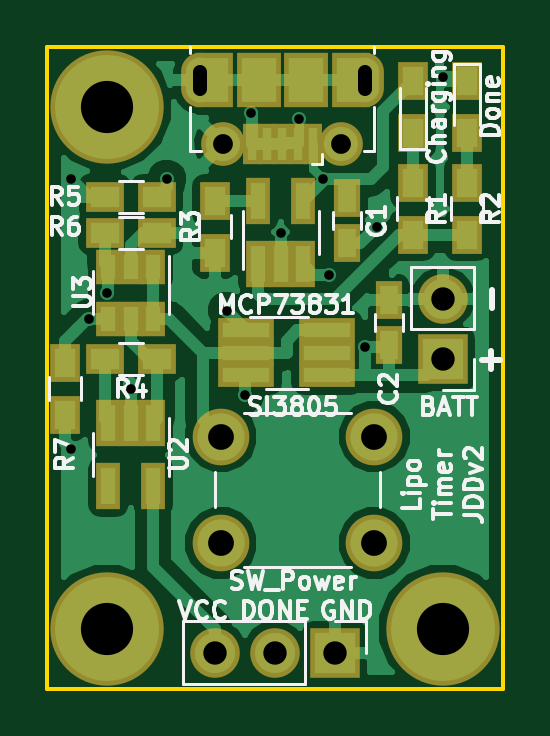
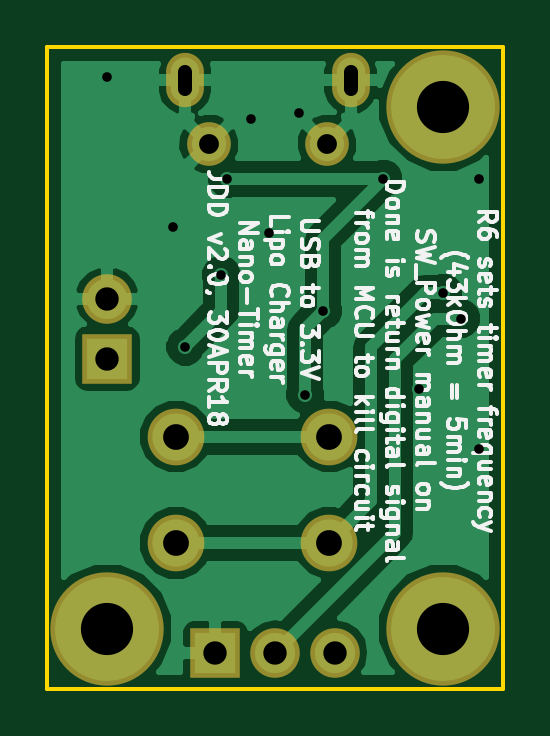
Circuit board: 10 layer files. Board 19.3 x 27.2 mm.
- bottom_copper: scroller_charger board-B.Cu.gbl (20770 bytes)
- bottom_mask: scroller_charger board-B.Mask.gbs (834 bytes)
- paste: scroller_charger board-B.Paste.gbp (264 bytes)
- bottom_silk: scroller_charger board-B.SilkS.gbo (36937 bytes)
- outline: scroller_charger board-Edge.Cuts.gm1 (481 bytes)
- top_copper: scroller_charger board-F.Cu.gtl (36260 bytes)
- top_mask: scroller_charger board-F.Mask.gts (2428 bytes)
- paste: scroller_charger board-F.Paste.gtp (1772 bytes)
- top_silk: scroller_charger board-F.SilkS.gto (26766 bytes)
- drill: scroller_charger board.drl (554 bytes)

=== bottom_copper: scroller_charger board-B.Cu.gbl (20770 bytes, source omitted) ===
=== bottom_mask: scroller_charger board-B.Mask.gbs ===
G04 #@! TF.FileFunction,Soldermask,Bot*
%FSLAX46Y46*%
G04 Gerber Fmt 4.6, Leading zero omitted, Abs format (unit mm)*
G04 Created by KiCad (PCBNEW 4.0.7) date 04/30/18 22:22:12*
%MOMM*%
%LPD*%
G01*
G04 APERTURE LIST*
%ADD10C,0.100000*%
%ADD11C,4.800000*%
%ADD12C,1.850000*%
%ADD13O,1.600000X2.300000*%
%ADD14R,2.100000X2.100000*%
%ADD15O,2.100000X2.100000*%
%ADD16C,2.400000*%
G04 APERTURE END LIST*
D10*
D11*
X17526000Y-17526000D03*
X17526000Y-39624000D03*
X31750000Y-39624000D03*
D12*
X27456000Y-19114000D03*
X22456000Y-19114000D03*
D13*
X28456000Y-16414000D03*
X21456000Y-16414000D03*
D14*
X27178000Y-40640000D03*
D15*
X24638000Y-40640000D03*
X22098000Y-40640000D03*
D16*
X22352000Y-35996000D03*
X22352000Y-31496000D03*
X28852000Y-35996000D03*
X28852000Y-31496000D03*
D14*
X31750000Y-28194000D03*
D15*
X31750000Y-25654000D03*
M02*

=== paste: scroller_charger board-B.Paste.gbp ===
G04 #@! TF.FileFunction,Paste,Bot*
%FSLAX46Y46*%
G04 Gerber Fmt 4.6, Leading zero omitted, Abs format (unit mm)*
G04 Created by KiCad (PCBNEW 4.0.7) date 04/30/18 22:22:12*
%MOMM*%
%LPD*%
G01*
G04 APERTURE LIST*
%ADD10C,0.100000*%
G04 APERTURE END LIST*
D10*
M02*

=== bottom_silk: scroller_charger board-B.SilkS.gbo (36937 bytes, source omitted) ===
=== outline: scroller_charger board-Edge.Cuts.gm1 ===
G04 #@! TF.FileFunction,Profile,NP*
%FSLAX46Y46*%
G04 Gerber Fmt 4.6, Leading zero omitted, Abs format (unit mm)*
G04 Created by KiCad (PCBNEW 4.0.7) date 04/30/18 22:22:12*
%MOMM*%
%LPD*%
G01*
G04 APERTURE LIST*
%ADD10C,0.100000*%
%ADD11C,0.150000*%
G04 APERTURE END LIST*
D10*
D11*
X15000000Y-15000000D02*
X15000000Y-42178000D01*
X15000000Y-42178000D02*
X34304000Y-42178000D01*
X34304000Y-15000000D02*
X34304000Y-42178000D01*
X15000000Y-15000000D02*
X34304000Y-15000000D01*
M02*

=== top_copper: scroller_charger board-F.Cu.gtl (36260 bytes, source omitted) ===
=== top_mask: scroller_charger board-F.Mask.gts ===
G04 #@! TF.FileFunction,Soldermask,Top*
%FSLAX46Y46*%
G04 Gerber Fmt 4.6, Leading zero omitted, Abs format (unit mm)*
G04 Created by KiCad (PCBNEW 4.0.7) date 04/30/18 22:22:12*
%MOMM*%
%LPD*%
G01*
G04 APERTURE LIST*
%ADD10C,0.100000*%
%ADD11C,4.800000*%
%ADD12R,1.150000X1.600000*%
%ADD13R,1.300000X1.600000*%
%ADD14R,1.050000X1.960000*%
%ADD15R,1.900000X2.300000*%
%ADD16C,1.850000*%
%ADD17R,0.800000X1.750000*%
%ADD18O,1.600000X2.300000*%
%ADD19R,1.600000X2.300000*%
%ADD20R,1.600000X1.300000*%
%ADD21R,2.400000X1.050000*%
%ADD22R,2.100000X2.100000*%
%ADD23O,2.100000X2.100000*%
%ADD24C,2.400000*%
%ADD25R,1.050000X1.460000*%
G04 APERTURE END LIST*
D10*
D11*
X17526000Y-17526000D03*
X17526000Y-39624000D03*
X31750000Y-39624000D03*
D12*
X27686000Y-23302000D03*
X27686000Y-21402000D03*
X29464000Y-27620000D03*
X29464000Y-25720000D03*
D13*
X30480000Y-18626000D03*
X30480000Y-16426000D03*
X32766000Y-16426000D03*
X32766000Y-18626000D03*
D14*
X23942000Y-24210000D03*
X24892000Y-24210000D03*
X25842000Y-24210000D03*
X25842000Y-21510000D03*
X23942000Y-21510000D03*
D15*
X23956000Y-16414000D03*
D16*
X27456000Y-19114000D03*
D17*
X25606000Y-19114000D03*
X26256000Y-19114000D03*
X23656000Y-19114000D03*
X24306000Y-19114000D03*
X24956000Y-19114000D03*
D16*
X22456000Y-19114000D03*
D15*
X25956000Y-16414000D03*
D18*
X28456000Y-16414000D03*
X21456000Y-16414000D03*
D19*
X22056000Y-16414000D03*
X27856000Y-16414000D03*
D13*
X30480000Y-22944000D03*
X30480000Y-20744000D03*
X32766000Y-22944000D03*
X32766000Y-20744000D03*
X22098000Y-23706000D03*
X22098000Y-21506000D03*
D20*
X17442000Y-28194000D03*
X19642000Y-28194000D03*
X19642000Y-21336000D03*
X17442000Y-21336000D03*
X19642000Y-22860000D03*
X17442000Y-22860000D03*
D13*
X15748000Y-30564000D03*
X15748000Y-28364000D03*
D21*
X23436000Y-26990000D03*
X23436000Y-27940000D03*
X23436000Y-28890000D03*
X26856000Y-28890000D03*
X26856000Y-27940000D03*
X26856000Y-26990000D03*
D14*
X19492000Y-30908000D03*
X18542000Y-30908000D03*
X17592000Y-30908000D03*
X17592000Y-33608000D03*
X19492000Y-33608000D03*
D22*
X27178000Y-40640000D03*
D23*
X24638000Y-40640000D03*
X22098000Y-40640000D03*
D24*
X22352000Y-35996000D03*
X22352000Y-31496000D03*
X28852000Y-35996000D03*
X28852000Y-31496000D03*
D25*
X19492000Y-24300000D03*
X18542000Y-24300000D03*
X17592000Y-24300000D03*
X17592000Y-26500000D03*
X19492000Y-26500000D03*
X18542000Y-26500000D03*
D22*
X31750000Y-28194000D03*
D23*
X31750000Y-25654000D03*
M02*

=== paste: scroller_charger board-F.Paste.gtp ===
G04 #@! TF.FileFunction,Paste,Top*
%FSLAX46Y46*%
G04 Gerber Fmt 4.6, Leading zero omitted, Abs format (unit mm)*
G04 Created by KiCad (PCBNEW 4.0.7) date 04/30/18 22:22:12*
%MOMM*%
%LPD*%
G01*
G04 APERTURE LIST*
%ADD10C,0.100000*%
%ADD11R,0.750000X1.200000*%
%ADD12R,0.900000X1.200000*%
%ADD13R,0.650000X1.560000*%
%ADD14R,1.500000X1.900000*%
%ADD15R,0.400000X1.350000*%
%ADD16R,1.200000X0.900000*%
%ADD17R,2.000000X0.650000*%
%ADD18R,0.650000X1.060000*%
G04 APERTURE END LIST*
D10*
D11*
X27686000Y-23302000D03*
X27686000Y-21402000D03*
X29464000Y-27620000D03*
X29464000Y-25720000D03*
D12*
X30480000Y-18626000D03*
X30480000Y-16426000D03*
X32766000Y-16426000D03*
X32766000Y-18626000D03*
D13*
X23942000Y-24210000D03*
X24892000Y-24210000D03*
X25842000Y-24210000D03*
X25842000Y-21510000D03*
X23942000Y-21510000D03*
D14*
X23956000Y-16414000D03*
D15*
X25606000Y-19114000D03*
X26256000Y-19114000D03*
X23656000Y-19114000D03*
X24306000Y-19114000D03*
X24956000Y-19114000D03*
D14*
X25956000Y-16414000D03*
D12*
X30480000Y-22944000D03*
X30480000Y-20744000D03*
X32766000Y-22944000D03*
X32766000Y-20744000D03*
X22098000Y-23706000D03*
X22098000Y-21506000D03*
D16*
X17442000Y-28194000D03*
X19642000Y-28194000D03*
X19642000Y-21336000D03*
X17442000Y-21336000D03*
X19642000Y-22860000D03*
X17442000Y-22860000D03*
D12*
X15748000Y-30564000D03*
X15748000Y-28364000D03*
D17*
X23436000Y-26990000D03*
X23436000Y-27940000D03*
X23436000Y-28890000D03*
X26856000Y-28890000D03*
X26856000Y-27940000D03*
X26856000Y-26990000D03*
D13*
X19492000Y-30908000D03*
X18542000Y-30908000D03*
X17592000Y-30908000D03*
X17592000Y-33608000D03*
X19492000Y-33608000D03*
D18*
X19492000Y-24300000D03*
X18542000Y-24300000D03*
X17592000Y-24300000D03*
X17592000Y-26500000D03*
X19492000Y-26500000D03*
X18542000Y-26500000D03*
M02*

=== top_silk: scroller_charger board-F.SilkS.gto (26766 bytes, source omitted) ===
=== drill: scroller_charger board.drl ===
M48
INCH,TZ
T1C0.016
T2C0.024
T3C0.033
T4C0.039
T5C0.043
T6C0.087
%
G90
G05
T1
X6300Y-8100
X6300Y-12600
X6600Y-10433
X6900Y-10000
X7300Y-11600
X7900Y-8100
X8900Y-10300
X9200Y-11700
X9300Y-7000
X9800Y-9000
X10100Y-7100
X10500Y-8100
X10600Y-9700
X11200Y-10900
X11400Y-8900
X12500Y-6400
T3
X8841Y-7525
X10809Y-7525
T4
X8700Y-16000
X9700Y-16000
X10700Y-16000
X12500Y-10100
X12500Y-11100
T5
X8800Y-12400
X8800Y-14172
X11359Y-12400
X11359Y-14172
T6
X6900Y-6900
X6900Y-15600
X12500Y-15600
T2
X8447Y-6600G85X8447Y-6324
G05
X11203Y-6324G85X11203Y-6600
G05
T0
M30

